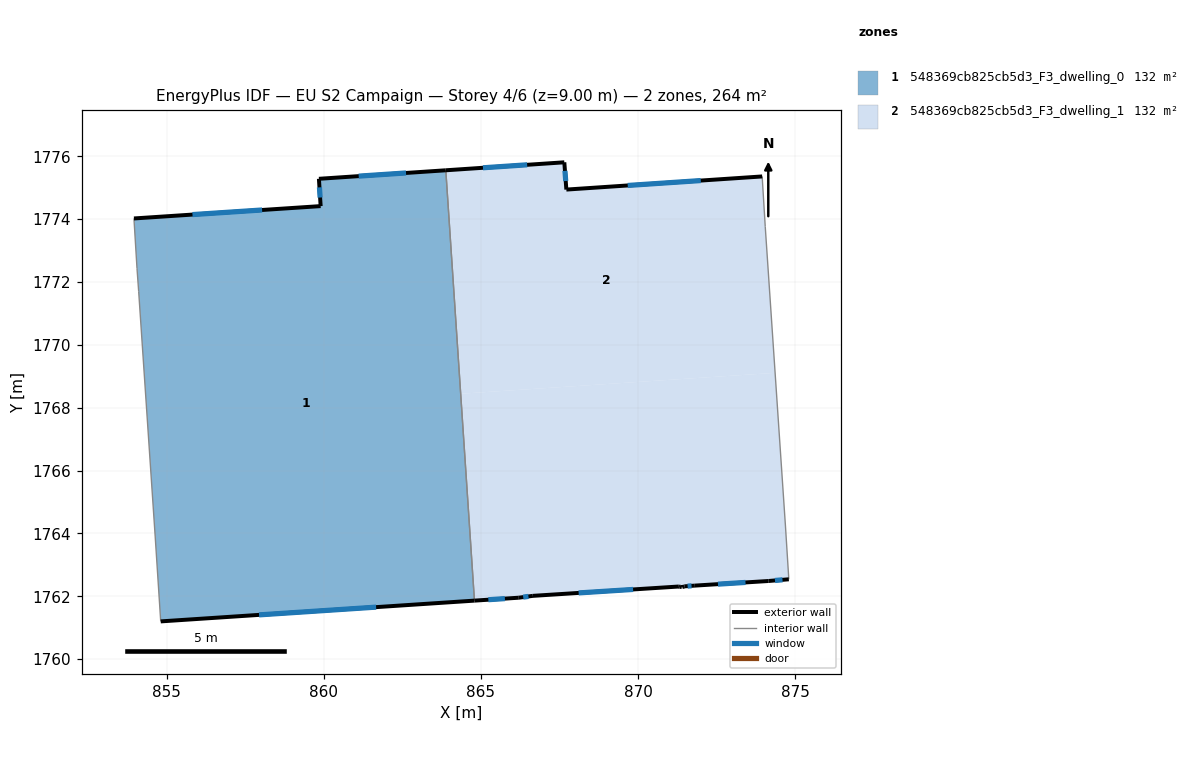
=== STOREY PLAN SPEC (per zone: floor XY polygon, exterior-wall plan segments, windows/doors) ===
zone 1: 548369cb825cb5d3_F3_dwelling_0  (132.1 m²)
  floor: (863.88, 1775.56) (864.80, 1761.86) (854.81, 1761.20) (854.63, 1763.92) (854.11, 1771.71) (854.06, 1772.43) (853.96, 1774.02) (859.90, 1774.42) (859.85, 1775.29)
  exterior wall: (859.90, 1774.42) – (853.96, 1774.02)  [6.0 m]
    window: (858.04, 1774.29) – (855.82, 1774.15)  [2.5 m²]
  exterior wall: (859.85, 1775.29) – (859.90, 1774.42)  [0.9 m]
    window: (859.86, 1775.01) – (859.88, 1774.69)  [0.4 m²]
  exterior wall: (863.88, 1775.56) – (859.85, 1775.29)  [4.0 m]
    window: (862.62, 1775.47) – (861.11, 1775.37)  [1.7 m²]
  exterior wall: (854.81, 1761.20) – (864.80, 1761.86)  [10.0 m]
    window: (857.94, 1761.41) – (861.67, 1761.65)  [4.2 m²]
  interior walls: 5
zone 2: 548369cb825cb5d3_F3_dwelling_1  (132.1 m²)
  floor: (874.36, 1769.11) (874.70, 1764.20) (874.80, 1762.54) (874.16, 1762.49) (871.81, 1762.34) (871.47, 1762.31) (871.40, 1762.29) (871.33, 1762.30) (871.30, 1762.31) (866.65, 1762.01) (866.21, 1761.95) (864.80, 1761.86) (864.36, 1768.44)
  floor: (873.95, 1775.36) (874.05, 1773.77) (874.36, 1769.11) (864.36, 1768.44) (863.88, 1775.56) (867.66, 1775.81) (867.72, 1774.94)
  exterior wall: (866.21, 1761.95) – (866.66, 1762.01)  [0.5 m]
    window: (866.35, 1761.97) – (866.51, 1761.99)  [0.2 m²]
  exterior wall: (864.80, 1761.86) – (866.21, 1761.95)  [1.4 m]
    window: (865.24, 1761.89) – (865.76, 1761.92)  [0.6 m²]
  exterior wall: (867.66, 1775.81) – (863.88, 1775.56)  [3.8 m]
    window: (866.47, 1775.73) – (865.07, 1775.64)  [1.6 m²]
  exterior wall: (867.72, 1774.94) – (867.66, 1775.81)  [0.9 m]
    window: (867.70, 1775.21) – (867.68, 1775.54)  [0.4 m²]
  exterior wall: (873.95, 1775.36) – (867.72, 1774.94)  [6.2 m]
    window: (872.00, 1775.23) – (869.67, 1775.07)  [2.6 m²]
  exterior wall: (874.16, 1762.49) – (874.80, 1762.54)  [0.6 m]
    window: (874.36, 1762.50) – (874.60, 1762.52)  [0.3 m²]
  exterior wall: (871.81, 1762.34) – (874.16, 1762.49)  [2.4 m]
    window: (872.55, 1762.38) – (873.42, 1762.44)  [1.0 m²]
  exterior wall: (871.47, 1762.31) – (871.81, 1762.34)  [0.3 m]
    window: (871.58, 1762.32) – (871.70, 1762.33)  [0.1 m²]
  exterior wall: (871.41, 1762.29) – (871.47, 1762.31)  [0.1 m]
  exterior wall: (871.40, 1762.29) – (871.41, 1762.29)  [0.0 m]
  exterior wall: (871.33, 1762.30) – (871.40, 1762.29)  [0.1 m]
  exterior wall: (871.30, 1762.31) – (871.33, 1762.30)  [0.0 m]
  exterior wall: (866.66, 1762.01) – (871.30, 1762.31)  [4.7 m]
    window: (868.11, 1762.11) – (869.85, 1762.22)  [1.9 m²]
  interior walls: 4

=== DERIVED (storey summary) ===
Building: EU S2 Campaign
Storey: 4 of 6  (floor level z = 9.00 m)
Storey gross floor area: 264.3 m²
Zones on this storey: 2
  - 548369cb825cb5d3_F3_dwelling_0: floor 132.1 m²; exterior wall 20.9 m (62.6 m²); 4 window(s) 8.7 m²; WWR 13.9%
  - 548369cb825cb5d3_F3_dwelling_1: floor 132.1 m²; exterior wall 20.9 m (62.8 m²); 9 window(s) 8.7 m²; WWR 13.8%
Zone adjacency (shared interzone walls):
  - 548369cb825cb5d3_F3_dwelling_0 ↔ 548369cb825cb5d3_F3_dwelling_1